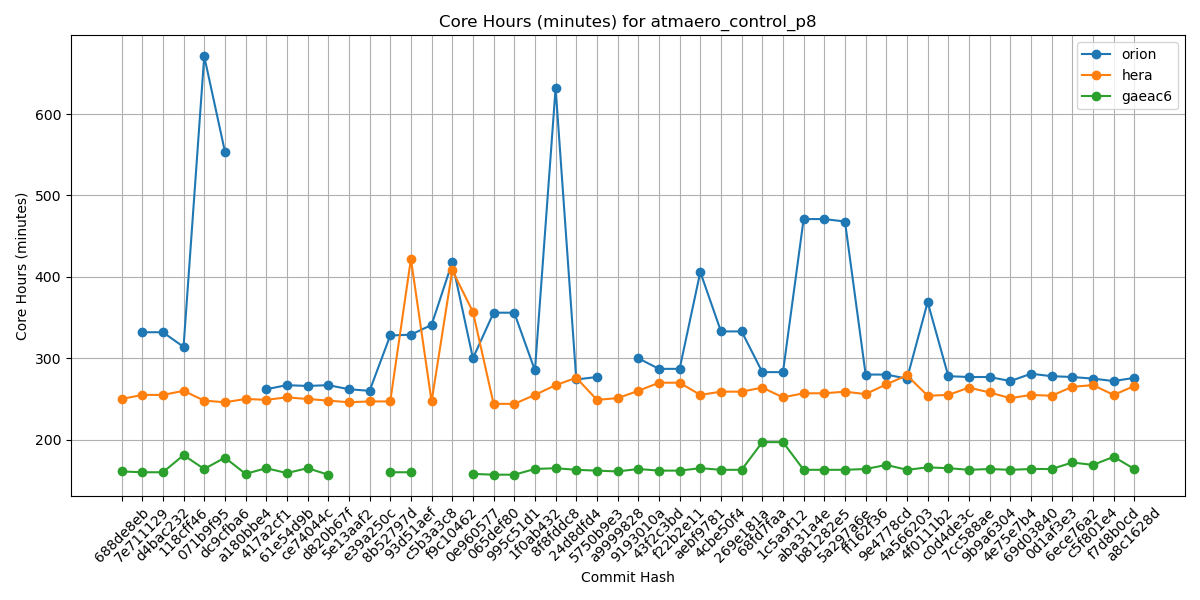

The data file committed next to this chart (first rows):
Hash, orion, hera, gaeac6
688de8eb, , 250, 161
7e711129, 332, 255, 160
d4bac232, 332, 255, 160
118cff46, 314, 260, 181
071b9f95, 671, 248, 164
dc9cfba6, 554, 246, 178
a180bbe4, , 250, 158
417a2cf1, 262, 249, 165
61e54d9b, 267, 252, 159
ce74044c, 266, 250, 165
d820b67f, 267, 248, 157
5e13aaf2, 262, 246, 
e39a250c, 260, 247, 
8b52797d, 328, 247, 160
93d51aef, 329, 422, 160
c5b3a3c8, 341, 247, 
f9c10462, 418, 408, 
0e960577, 300, 357, 158
065def80, 356, 244, 157
995c51d1, 356, 244, 157
1f0ab432, 285, 255, 164
8f8fddc8, 632, 267, 165
24d8dfd4, 274, 276, 163
5750b9e3, 277, 249, 162
a9999828, , 251, 161
9193010a, 300, 260, 164
43f2c3bd, 287, 270, 162
f22b2e11, 287, 270, 162
aebf9781, 406, 255, 165
4cbe50f4, 333, 259, 163
269e181a, 333, 259, 163
68fd7faa, 283, 264, 197
1c5a9f12, 283, 252, 197
aba31a4e, 471, 257, 163
b81282e5, 471, 257, 163
5a297a6e, 468, 259, 163
ff162f36, 280, 256, 164
9e4778cd, 280, 268, 169
4a566203, 275, 279, 163
4f0111b2, 369, 254, 166
c0d4de3c, 278, 255, 165
7cc588ae, 277, 264, 163
9b9a6304, 277, 258, 164
4e75e7b4, 272, 251, 163
69d03840, 281, 255, 164
0d1af3e3, 278, 254, 164
6ece76a2, 277, 265, 172
c5f801e4, 275, 267, 169
f7d8b0cd, 272, 255, 179
a8c1628d, 276, 266, 164
